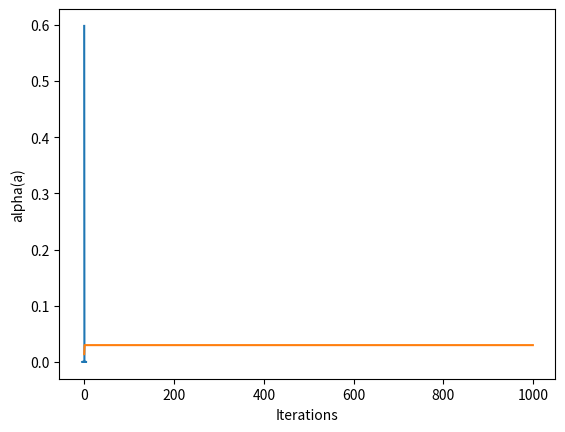

Recreate this plot in Python.
import numpy as np
import math

from matplotlib import pyplot

def get_alpha_beta(X=None, Y=None, alpha=None, beta=None, iter_nums=None):
    M = 5
    N = len(X)
    J = np.zeros(shape=(iter_nums, 1))
    fai = np.zeros(shape=(N, 4))

    for i in range(0, N):
        for j in range(0, 3):
            fai[i][j] = X[i] ^ (j)

    X = fai
    value = np.linalg.eigvals( beta * X @ np.transpose(X))
    m = len(value)


    alphas = []
    betas = []
    iteration = []

    for i in range(0, iter_nums):
        gamma = 0
        # Calulates the Eigenspectrum
        for j in range(0, m):
            gamma = gamma + (value[j] / (value[j] + alpha))
        
        A = beta * np.transpose(X) @ X + alpha
    
        
        # Weight Value
        mN = beta * np.linalg.pinv(A) @ np.transpose(X) @ Y
        
        alpha = gamma / (mN @ np.transpose(mN))
        val = Y - (X @ mN)
        beta = ( N - gamma ) / (np.transpose(val) @ val)

        EmN = (1/2) * beta * val @ np.transpose(val) + ((1/2) * alpha  * mN @ np.transpose(mN))

        J[i] = ( (1/2) * M * math.log(alpha) + (1/2) * math.log(beta) - EmN - (1/2) * math.log(np.linalg.det(A)) - (1/2) * N * math.log(2 * math.pi))
        
        alphas.append(alpha)
        betas.append(beta)
        iteration.append(i)
    
    
    fourier = np.fft.fft(a=alphas[-21:-1])
    freq = np.fft.fftfreq(20, d=0.1)

    pyplot.plot(freq, [math.sqrt(math.pow(val.real, 2) + math.pow(val.imag, 2)) for val in fourier])
    pyplot.xlabel("Frequency")
    pyplot.ylabel("Amplitude")

    pyplot.show()

    pyplot.plot(iteration, alphas)
    pyplot.xlabel("Iterations")
    pyplot.ylabel("alpha(a)")
    pyplot.show()

    return alpha, beta

def get_sigma(X=None, Y=None):
    alpha, beta = get_alpha_beta(X, Y, 1, 1, 1000)

    N = len(X)
    fai = np.zeros(shape=(N, 4))

    for i in range(0, N):
        for j in range(0, 3):
            fai[i][j] = X[i] ^ (j)

    X = fai

    A = beta * np.transpose(X) @ X + alpha
    sigma = X[-1] @ np.linalg.pinv(A) @ np.transpose(X[-1])
    return sigma

def get_m_n(X=None, Y=None):
    raise NotImplementedError("Get M N for baysian statistics is not implemented.")
    
    
x = np.array([1, 2, 3, 4, 5, 6, 7, 8, 9, 10])
y = np.array([10, 20, 30, 40, 50, 60, 70 ,80, 90, 100])

# get_alpha_beta(x, y, 1, 1, 1000)
sigma = get_sigma(x, y)
print("sigma " + str(sigma))